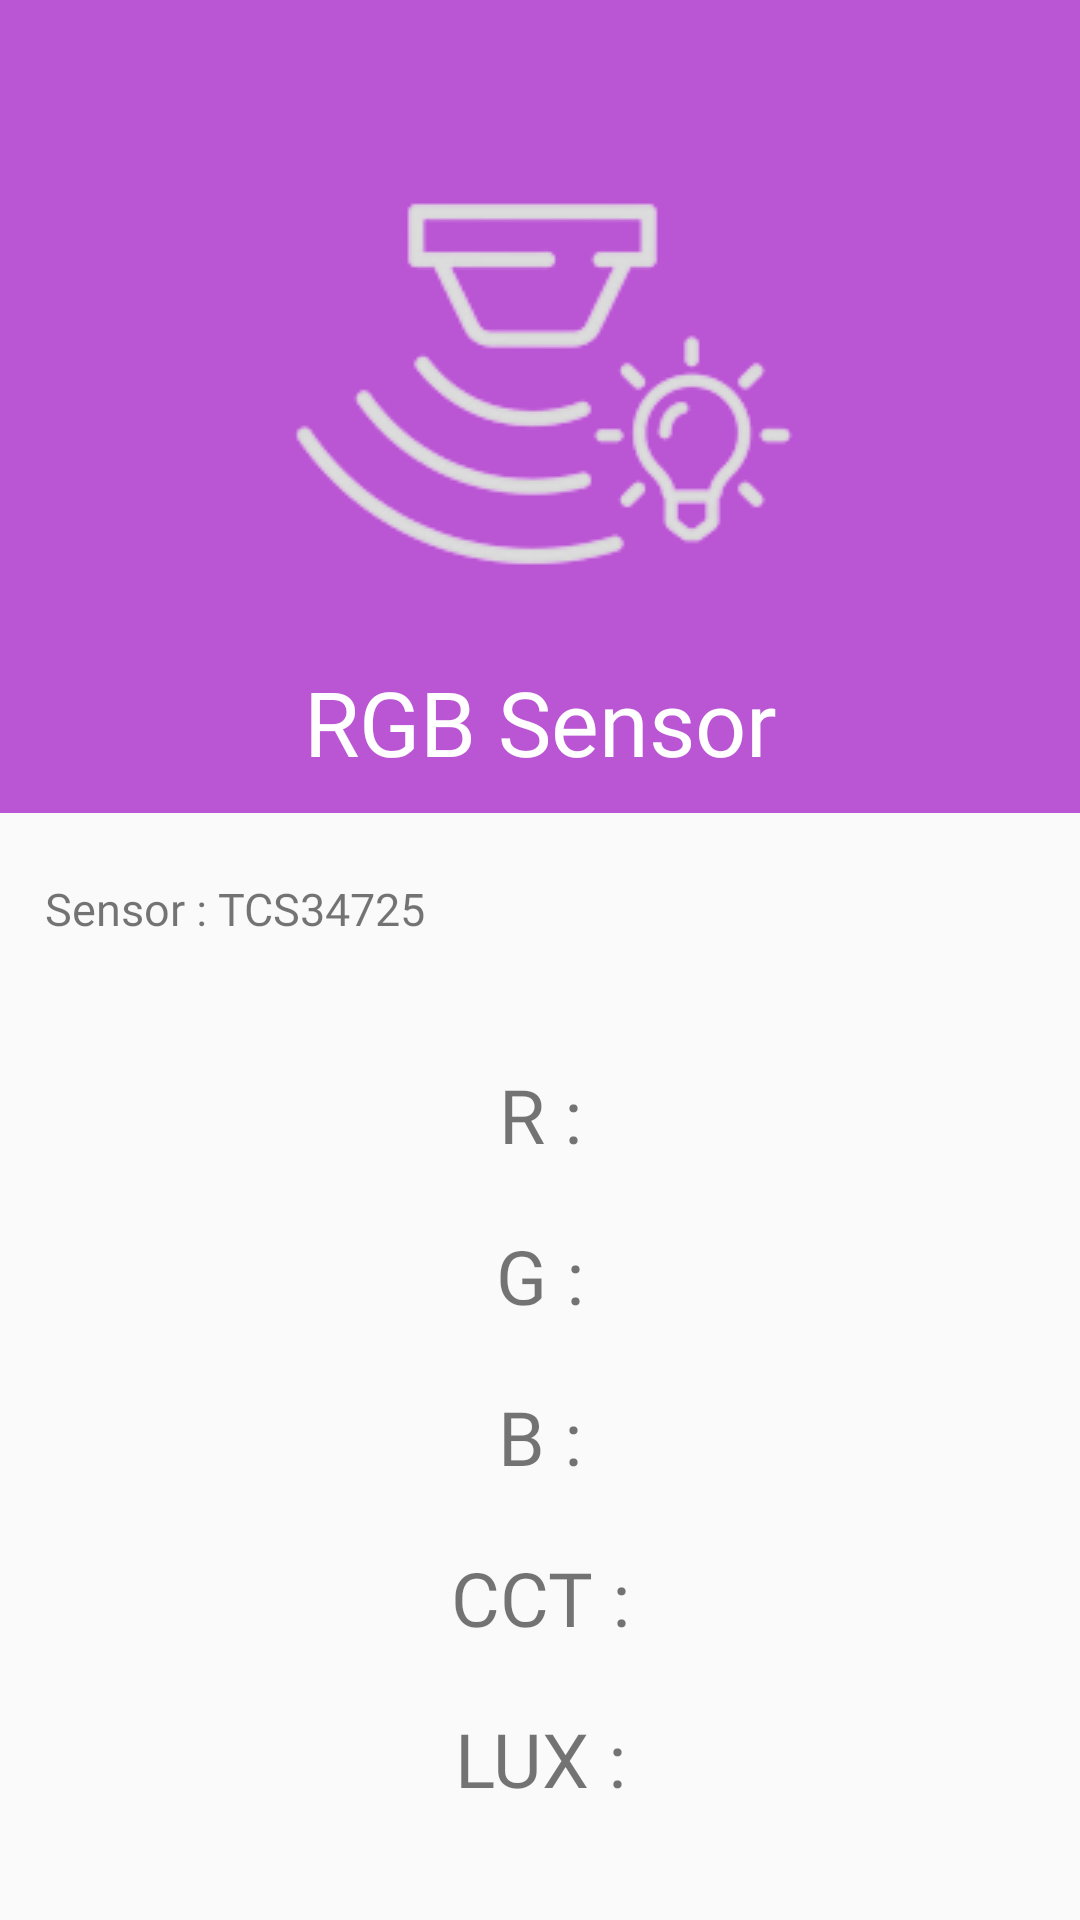

Here is an Android app screen rendered from its layout file. Give the layout XML and the strings, colors and styles it references.
<!-- AndroidManifest.xml: application theme Theme.MobiusProjectApp -->
<!-- res/layout/activity_rgb_sensor.xml -->
<?xml version="1.0" encoding="utf-8"?>
<LinearLayout xmlns:android="http://schemas.android.com/apk/res/android"
    android:layout_width="match_parent"
    android:layout_height="match_parent"
    android:orientation="vertical">


    <LinearLayout
        android:layout_width="match_parent"
        android:layout_height="0dp"
        android:layout_weight="8"
        android:background="#BA55D3"
        android:orientation="vertical">
        <ImageButton
            android:layout_width="40dp"
            android:layout_height="40dp"
            android:scaleType="fitCenter"
            android:src="@drawable/back"
            android:background="#BA55D3"
            android:id="@+id/button_back_1"/>

        <ImageView
            android:layout_width="wrap_content"
            android:layout_height="wrap_content"
            android:src="@drawable/sensor_icon_white"
            android:layout_gravity="center"
            android:layout_margin="5dp"/>
        <TextView
            android:layout_width="match_parent"
            android:layout_height="match_parent"
            android:text="RGB Sensor"
            android:textColor="@color/white"
            android:textSize="30dp"
            android:fontFamily="@font/nanum"
            android:gravity="center"/>
    </LinearLayout>

    <TextView
        android:layout_width="wrap_content"
        android:layout_height="0dp"
        android:text="Sensor : TCS34725"
        android:fontFamily="@font/nanum"
        android:textSize="15dp"
        android:layout_margin="15dp"
        android:layout_weight="1"
        android:gravity="center"/>

    <LinearLayout
        android:layout_width="match_parent"
        android:layout_height="0dp"
        android:orientation="vertical"
        android:layout_weight="9"
        android:paddingTop="10dp">
        <TextView
            android:layout_width="match_parent"
            android:layout_height="wrap_content"
            android:text="R :"
            android:layout_margin="10dp"
            android:textSize="25dp"
            android:gravity="center"
            android:fontFamily="@font/nanum"
            android:id="@+id/textview_r"/>
        <TextView
            android:layout_width="match_parent"
            android:layout_height="wrap_content"
            android:text="G :"
            android:layout_margin="10dp"
            android:textSize="25dp"
            android:gravity="center"
            android:fontFamily="@font/nanum"
            android:id="@+id/textview_g"/>
        <TextView
            android:layout_width="match_parent"
            android:layout_height="wrap_content"
            android:text="B :"
            android:layout_margin="10dp"
            android:textSize="25dp"
            android:gravity="center"
            android:fontFamily="@font/nanum"
            android:id="@+id/textview_b"/>
        <TextView
            android:layout_width="match_parent"
            android:layout_height="wrap_content"
            android:text="CCT :"
            android:layout_margin="10dp"
            android:textSize="25dp"
            android:gravity="center"
            android:fontFamily="@font/nanum"
            android:id="@+id/textview_cct"/>
        <TextView
            android:layout_width="match_parent"
            android:layout_height="wrap_content"
            android:text="LUX :"
            android:layout_margin="10dp"
            android:textSize="25dp"
            android:gravity="center"
            android:fontFamily="@font/nanum"
            android:id="@+id/textview_lux"/>
    </LinearLayout>

</LinearLayout>
<!-- resources referenced by this layout -->
<resources>
  <!-- drawable sensor_icon_white: png bitmap (drawable-v24, 9293 bytes) -->
  <style name="Theme.MobiusProjectApp" parent="Theme.AppCompat.Light.NoActionBar">
          
          <item name="colorPrimary">@color/purple_500</item>
          <item name="colorPrimaryVariant">@color/purple_700</item>
          <item name="colorOnPrimary">@color/white</item>
          
          <item name="colorSecondary">@color/teal_200</item>
          <item name="colorSecondaryVariant">@color/teal_700</item>
          <item name="colorOnSecondary">@color/black</item>
          
          <item name="android:statusBarColor" tools:targetApi="l">@color/black</item>
          
      </style>
  <!-- not gathered from this repository: default colours our renderer supplied (Android Studio template values) -->
  <color name="purple_500">#FF6200EE</color>
  <color name="purple_700">#FF3700B3</color>
  <color name="teal_200">#FF03DAC5</color>
  <color name="teal_700">#FF018786</color>
  <color name="black">#FF000000</color>
  <color name="white">#FFFFFFFF</color>
</resources>
